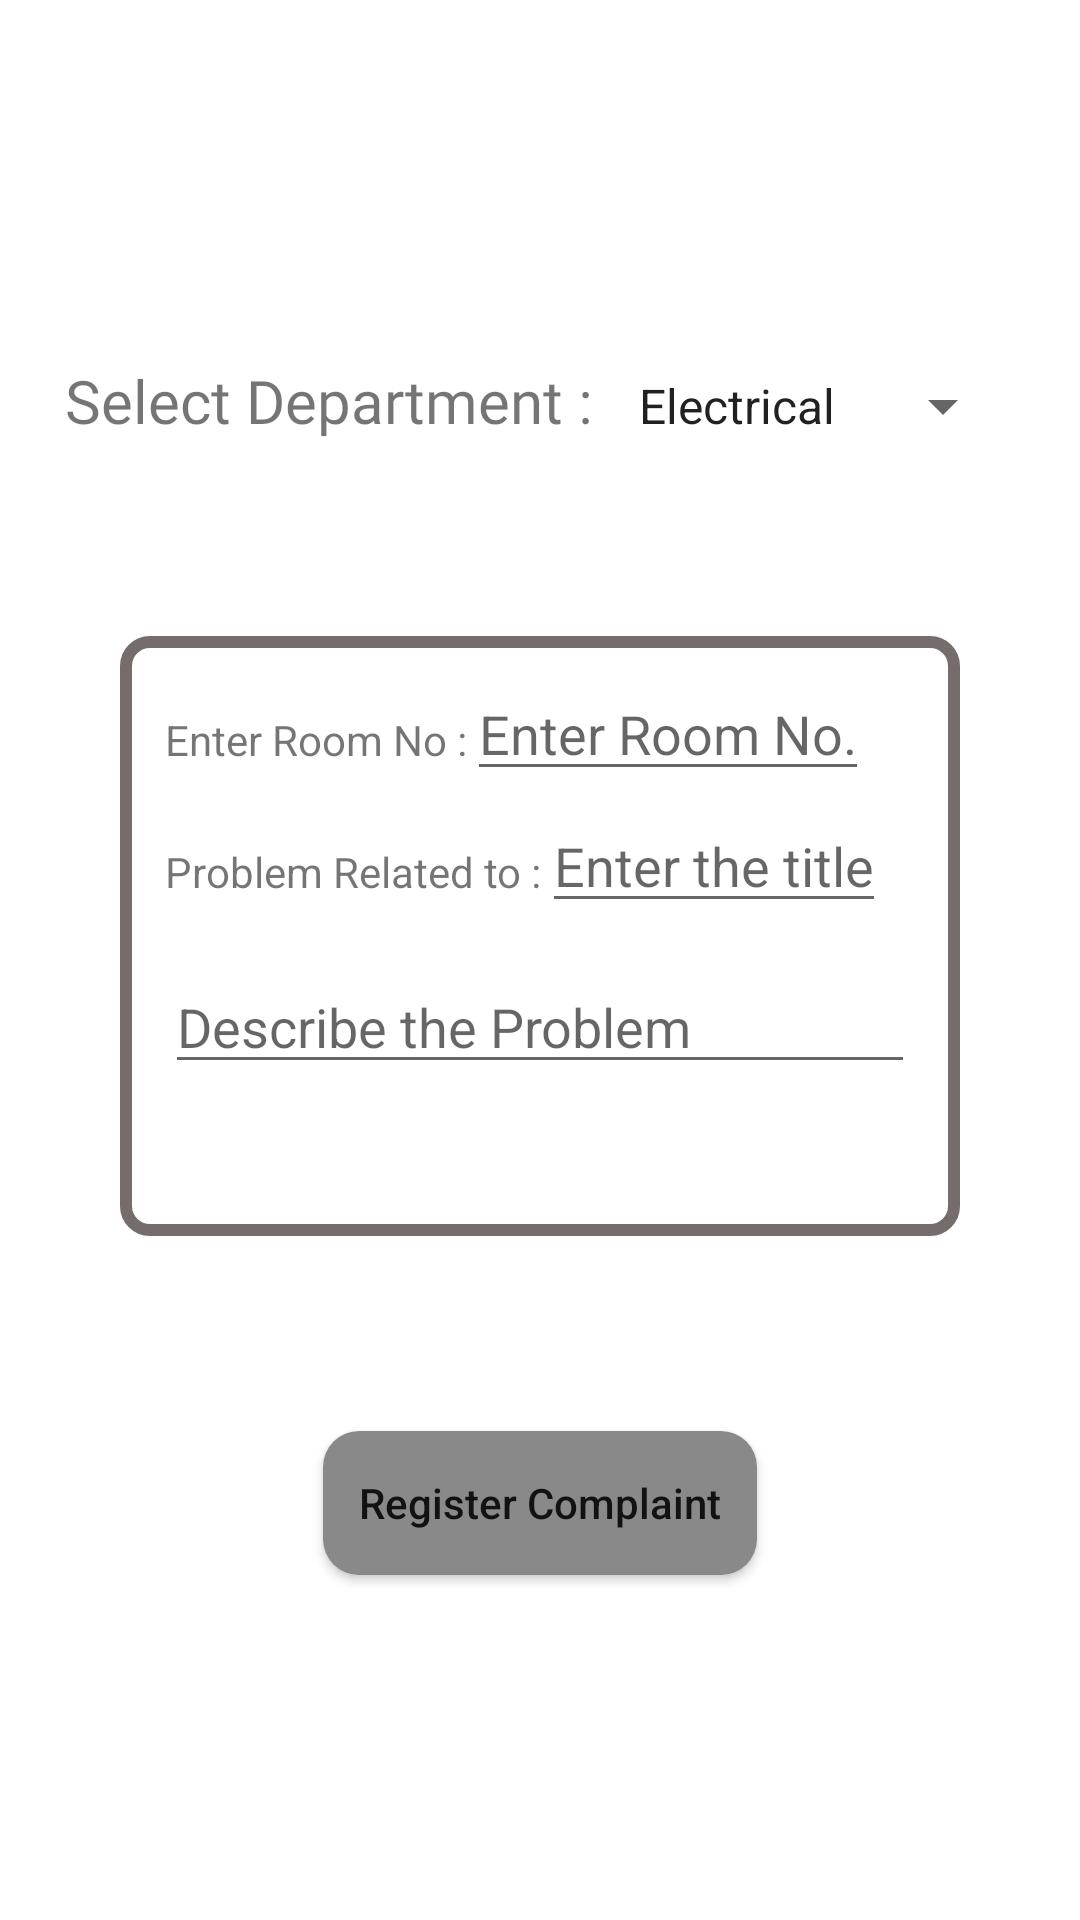

Produce the Android XML layout that renders to this screen, including the resource entries it uses.
<!-- AndroidManifest.xml: application theme Theme.ResiMate -->
<!-- res/layout/activity_stud_complaint.xml -->
<?xml version="1.0" encoding="utf-8"?>
<androidx.constraintlayout.widget.ConstraintLayout xmlns:android="http://schemas.android.com/apk/res/android"
    xmlns:app="http://schemas.android.com/apk/res-auto"
    xmlns:tools="http://schemas.android.com/tools"
    android:layout_width="match_parent"
    android:layout_height="match_parent"
    tools:context=".RegisterComplaint">

    <LinearLayout
        android:id="@+id/dept"
        android:layout_width="wrap_content"
        android:layout_height="wrap_content"
        android:layout_marginTop="120dp"
        app:layout_constraintLeft_toLeftOf="parent"
        app:layout_constraintRight_toRightOf="parent"
        app:layout_constraintTop_toTopOf="parent"
        >
        <TextView
            android:id="@+id/lower"
            android:layout_width="wrap_content"
            android:layout_height="wrap_content"
            android:text="Select Department : "
            android:fontFamily="@font/ubuntu_bold"
            android:textSize="20sp"
            android:textAllCaps="false" />

        <Spinner
            android:layout_marginStart="2dp"
            android:layout_width="wrap_content"
            android:layout_height="wrap_content"
            android:id="@+id/deptSpinner"
            android:entries="@array/dept"
            style="@style/Spinnerstyle"
            />

    </LinearLayout>

    <androidx.constraintlayout.widget.ConstraintLayout
        android:id="@+id/constraint"
        android:layout_width="match_parent"
        android:layout_height="200dp"
        android:layout_marginHorizontal="40dp"
        app:layout_constraintTop_toBottomOf="@id/dept"
        android:layout_marginTop="65dp"
        android:background="@drawable/contraint_outline"
        >
        <TextView
            android:id="@+id/room_text"
            android:layout_width="wrap_content"
            android:layout_height="wrap_content"
            android:text="@string/enter_room_no"
            app:layout_constraintLeft_toLeftOf="parent"
            app:layout_constraintTop_toTopOf="parent"
            android:layout_marginTop="25dp"
            android:layout_marginStart="15dp"
            />
        <EditText
            android:id="@+id/enter_room"
            android:layout_width="wrap_content"
            android:layout_height="wrap_content"
            app:layout_constraintLeft_toRightOf="@id/room_text"
            app:layout_constraintBottom_toBottomOf="@id/room_text"
            android:layout_marginBottom="-8dp"
            android:hint="Enter Room No."
            />
        <TextView
            android:id="@+id/related_text"
            android:layout_width="wrap_content"
            android:layout_height="wrap_content"
            android:text="Problem Related to :"
            app:layout_constraintLeft_toLeftOf="@id/room_text"
            app:layout_constraintTop_toBottomOf="@id/room_text"
            android:layout_marginTop="25dp"
            />
        <EditText
            android:id="@+id/related_prob"
            android:layout_width="wrap_content"
            android:layout_height="wrap_content"
            app:layout_constraintLeft_toRightOf="@id/related_text"
            app:layout_constraintBottom_toBottomOf="@id/related_text"
            android:layout_marginBottom="-8dp"
            android:hint="@string/enter_the_title"
            />
        <EditText
            android:id="@+id/problem_desc"
            android:layout_width="match_parent"
            android:layout_height="wrap_content"
            app:layout_constraintLeft_toLeftOf="@id/related_text"
            app:layout_constraintTop_toBottomOf="@id/related_text"
            android:layout_marginTop="20dp"
            android:layout_marginHorizontal="15dp"
            android:hint="@string/describe_the_problem"
            />
    </androidx.constraintlayout.widget.ConstraintLayout>

    <androidx.appcompat.widget.AppCompatButton
        android:id="@+id/register"
        android:layout_width="wrap_content"
        android:layout_height="wrap_content"
        android:text="@string/register_complaint"
        android:textAllCaps="false"
        android:background="@drawable/button"
        app:layout_constraintTop_toBottomOf="@id/constraint"
        app:layout_constraintLeft_toLeftOf="parent"
        app:layout_constraintRight_toRightOf="parent"
        android:layout_marginTop="65dp"
        android:paddingHorizontal="12dp"
        />

</androidx.constraintlayout.widget.ConstraintLayout>
<!-- resources referenced by this layout -->
<resources>
  <string-array name="dept">
          <item>Electrical</item>
          <item>Carpentry</item>
          <item>Mess</item>
          <item>Sports</item>
          <item>Plumbing</item>
      </string-array>
  <!-- drawable button (drawable) -->
  <?xml version="1.0" encoding="utf-8"?>
  <selector xmlns:android="http://schemas.android.com/apk/res/android">
  
      <item>
          <shape android:shape="rectangle">
              <solid android:color="#8A8989"/>
              <corners android:radius="12dp"/>
          </shape>
      </item>
  </selector>
  <!-- drawable contraint_outline (drawable) -->
  <?xml version="1.0" encoding="utf-8"?>
  <selector xmlns:android="http://schemas.android.com/apk/res/android">
  
  <item>
      <shape android:shape="rectangle">
          <stroke android:color="#756C6C"
              android:width="4dp"/>
          <corners android:radius="8dp" />
      </shape>
  </item>
  </selector>
  <string name="describe_the_problem">Describe the Problem</string>
  <string name="enter_room_no">Enter Room No :</string>
  <string name="enter_the_title">Enter the title</string>
  <string name="register_complaint">Register Complaint</string>
  <style name="Spinnerstyle">
          <item name="android:spinnerItemStyle">
              @style/spinnerItemStyle
          </item>
  
          
          <item name="android:spinnerDropDownItemStyle">
              @style/spinnerDropDownItemStyle
          </item>
      </style>
  <style name="Theme.ResiMate" parent="Theme.MaterialComponents.DayNight.NoActionBar">
          
          <item name="colorPrimary">@color/purple_500</item>
          <item name="colorPrimaryVariant">@color/purple_700</item>
          <item name="colorOnPrimary">@color/white</item>
          
          <item name="colorSecondary">@color/teal_200</item>
          <item name="colorSecondaryVariant">@color/teal_700</item>
          <item name="colorOnSecondary">@color/black</item>
          
          <item name="android:statusBarColor">?attr/colorPrimaryVariant</item>
          
      </style>
  <style name="spinnerItemStyle">
          <item name="android:padding">10dp</item>
          <item name="android:textSize">20sp</item>
          <item name="android:textColor">#FFFFFF</item>
      </style>
  <style name="spinnerDropDownItemStyle">
          <item name="android:padding">20dp</item>
          <item name="android:textSize">30sp</item>
          <item name="android:textColor">#FFFFFF</item>
      </style>
  <!-- not gathered from this repository: default colours our renderer supplied (Android Studio template values) -->
  <color name="purple_500">#FF6200EE</color>
  <color name="purple_700">#FF3700B3</color>
  <color name="teal_200">#FF03DAC5</color>
  <color name="teal_700">#FF018786</color>
  <color name="black">#FF000000</color>
  <color name="white">#FFFFFFFF</color>
</resources>
